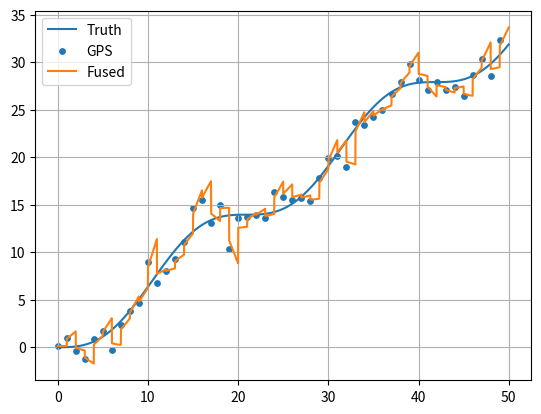

The matplotlib source for this figure:
# Purpose:
# This script demonstrates the fusion of IMU (inertial measurement unit) and GPS (Global Positioning System) data using a Kalman filter 
# to estimate position over time. The IMU provides high-frequency but noisy and drift-prone acceleration measurements, 
# while the GPS provides low-frequency but accurate position measurements. By combining both sources of data, the Kalman filter 
# generates a smoother and more accurate position estimate compared to either sensor alone. 

# Import necessary libraries
import numpy as np  # For numerical computations
import matplotlib.pyplot as plt  # For visualization

# Main function
def main():
    # Initialize random number generator for reproducibility
    rng = np.random.default_rng(15)

    # Time settings and ground truth motion
    dt = 0.01  # Time step in seconds
    t = np.arange(0, 50, dt)  # Time vector from 0 to 50 seconds with intervals of 0.01
    a = 0.2 * np.sin(0.3 * t)  # True acceleration signal (sine-modulated)
    v = np.cumsum(a) * dt  # Integrate acceleration to get velocity
    truth = np.cumsum(v) * dt  # Integrate velocity to get position

    # Simulate IMU and GPS measurements
    imu = a + 0.015 + rng.normal(0, 0.04, len(t))  # IMU readings (acceleration) with bias and noise
    gps = np.full(len(t), np.nan)  # Initialize GPS position measurements as NaN
    gps[::100] = truth[::100] + rng.normal(0, 1.2, len(gps[::100]))  # GPS measurements every 100 steps with noise

    # Kalman filter setup:
    # State vector: [position, velocity]
    x = np.zeros((2, 1))  # Initial state vector [position, velocity]
    P = np.diag([25., 9.])  # Initial covariance matrix (uncertainty in position and velocity)
    H = np.array([[1., 0.]])  # Measurement matrix (maps position from state vector)
    I = np.eye(2)  # Identity matrix for the update step
    est = []  # List to store position estimates

    # Kalman filter loop
    for k in range(len(t)):
        # State transition matrix and control input matrix
        F = np.array([[1, dt], [0, 1.]])  # State transition matrix modeling motion
        B = np.array([[0.5 * dt**2], [dt]])  # Control input matrix for acceleration
        Q = np.diag([0.0005, 0.02])  # Process noise covariance matrix

        # Predict step
        x = F @ x + B * imu[k]  # Predict the next state
        P = F @ P @ F.T + Q  # Update state covariance with process noise

        # Update step (if GPS measurement is available)
        if not np.isnan(gps[k]):  # Check if the current GPS measurement is valid (not NaN)
            R = np.array([[1.2**2]])  # Measurement noise covariance (for GPS)
            y = np.array([[gps[k]]]) - H @ x  # Compute measurement residual (innovation)
            S = H @ P @ H.T + R  # Innovation covariance
            K = P @ H.T @ np.linalg.inv(S)  # Kalman gain
            x = x + K @ y  # Update state estimate with GPS measurement
            P = (I - K @ H) @ P  # Update covariance matrix

        # Store the position estimate
        est.append(x[0, 0])  # Store the position estimate (first element of state vector)

    # Convert list of estimates to a numpy array for plotting
    est = np.array(est)

    # Visualization
    plt.figure()
    plt.plot(t, truth, label='Truth')  # Plot the true position
    plt.scatter(t[::100], gps[::100], s=15, label='GPS')  # Scatter plot of GPS measurements
    plt.plot(t, est, label='Fused')  # Plot the Kalman filter position estimates
    plt.grid(True)  # Add a grid for visual clarity
    plt.legend()  # Add a legend to differentiate the lines
    plt.show()  # Display the plot

# Entry point: Execute the main function if the script is run directly
if __name__ == '__main__':
    main()
